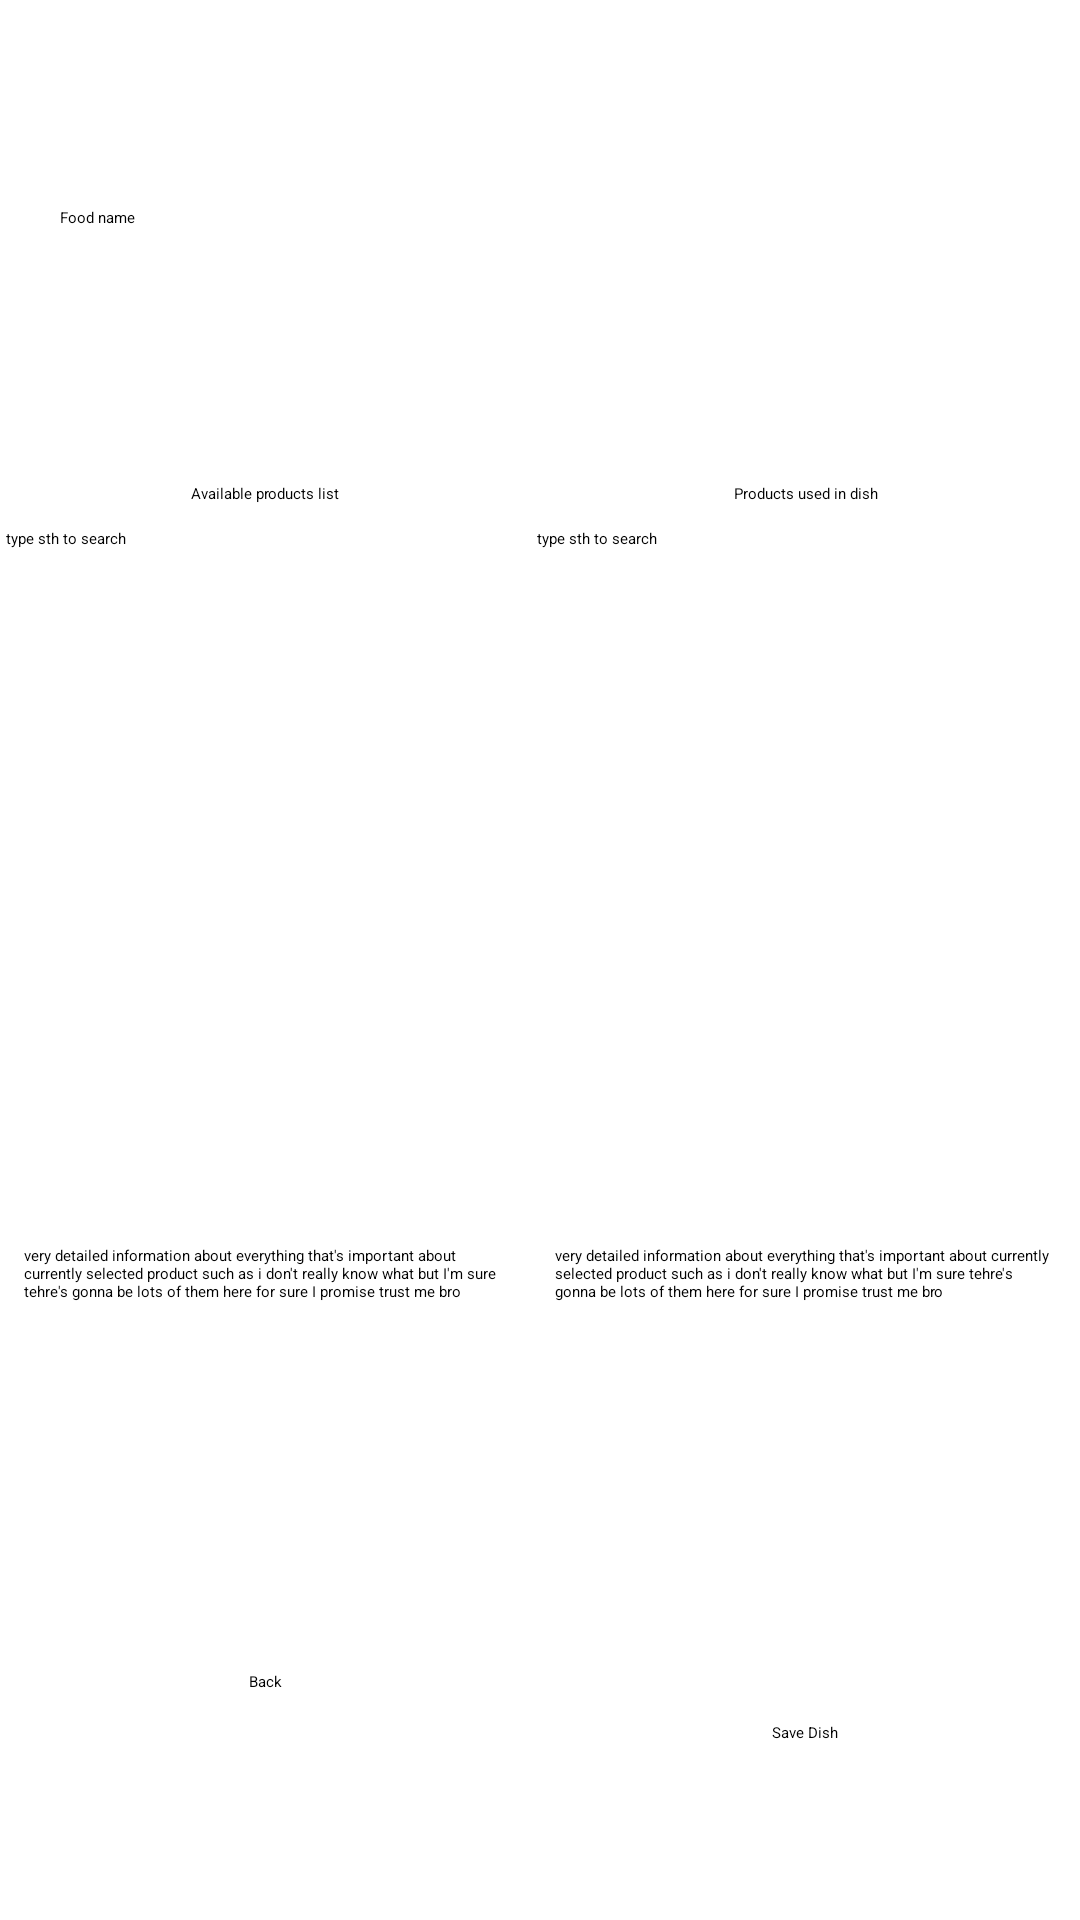

Reconstruct the res/layout file that produces this screen, plus the resources it refers to.
<!-- AndroidManifest.xml: application theme Theme.DietApp -->
<!-- res/layout/create_food_screen.xml -->
<?xml version="1.0" encoding="utf-8"?>

<androidx.constraintlayout.widget.ConstraintLayout xmlns:android="http://schemas.android.com/apk/res/android"
    xmlns:app="http://schemas.android.com/apk/res-auto"
    xmlns:tools="http://schemas.android.com/tools"
    tools:context=".Food.CreateFoodScreen"
    android:id="@+id/createFoodScreen"
    android:layout_width="match_parent"
    android:layout_height="match_parent">

    <EditText
        android:id="@+id/FoodName"
        android:layout_width="match_parent"
        android:layout_height="wrap_content"
        app:layout_constraintBottom_toTopOf="@+id/MainLayout"
        app:layout_constraintEnd_toEndOf="parent"
        app:layout_constraintStart_toStartOf="parent"
        app:layout_constraintTop_toTopOf="parent"
        android:layout_marginStart="20dp"
        android:layout_marginTop="10dp"
        android:layout_marginEnd="20dp"
        android:layout_marginBottom="10dp"
        android:ems="10"
        android:hint="Food name"
        android:imeOptions="actionDone"
        android:inputType="text"
        android:maxLines="1"/>

    <LinearLayout
        android:id="@+id/MainLayout"
        android:layout_width="match_parent"
        android:layout_height="wrap_content"
        android:orientation="horizontal"
        app:layout_constraintBottom_toBottomOf="parent"
        app:layout_constraintEnd_toEndOf="parent"
        app:layout_constraintStart_toStartOf="parent"
        app:layout_constraintTop_toBottomOf="@+id/FoodName">

        <LinearLayout
            android:id="@+id/LeftLayout"
            android:layout_width="wrap_content"
            android:layout_height="wrap_content"
            android:layout_weight="1"
            android:orientation="vertical"
            android:gravity="center">

            <TextView
                android:id="@+id/LeftHeaderText"
                android:layout_width="match_parent"
                android:layout_height="wrap_content"
                android:layout_marginTop="16dp"
                android:text="Available products list"
                android:textAlignment="center" />

            <EditText
                android:id="@+id/LeftSearchView"
                android:layout_width="match_parent"
                android:layout_height="wrap_content"
                android:layout_marginStart="2dp"
                android:layout_marginTop="8dp"
                android:layout_marginEnd="2dp"
                android:layout_marginBottom="8dp"
                android:ems="10"
                android:hint="type sth to search"
                android:imeOptions="actionDone"
                android:inputType="text"
                android:maxLines="1" />

            <androidx.recyclerview.widget.RecyclerView
                android:id="@+id/LeftRecyclerView"
                android:layout_width="match_parent"
                android:layout_height="200dp"
                android:layout_marginStart="8dp"
                android:layout_marginTop="8dp"
                android:layout_marginEnd="8dp"
                android:layout_marginBottom="8dp"
                android:orientation="vertical"
                app:layout_constraintBottom_toTopOf="@+id/ArrowsLayout"
                app:layout_constraintEnd_toEndOf="parent"
                app:layout_constraintHorizontal_bias="0.5"
                app:layout_constraintStart_toStartOf="parent"
                app:layout_constraintTop_toBottomOf="@+id/TopLayout"/>

            <LinearLayout
                android:id="@+id/LeftBottomLayout"
                android:layout_width="match_parent"
                android:layout_height="wrap_content"
                android:layout_marginStart="8dp"
                android:layout_marginTop="8dp"
                android:layout_marginEnd="8dp"
                android:layout_marginBottom="8dp"
                android:orientation="vertical"
                app:layout_constraintEnd_toEndOf="parent"
                app:layout_constraintHorizontal_bias="0.5"
                app:layout_constraintStart_toStartOf="parent"
                app:layout_constraintTop_toBottomOf="@+id/ArrowsLayout">

                <TextView
                    android:id="@+id/LeftDetailsView"
                    android:layout_width="match_parent"
                    android:layout_height="wrap_content"
                    android:text="very detailed information about everything that's important about currently selected product such as i don't really know what but I'm sure tehre's gonna be lots of them here for sure I promise trust me bro" />

            </LinearLayout>
            <Button
                android:id="@+id/BackButton"
                android:layout_width="wrap_content"
                android:layout_height="wrap_content"
                android:text="Back"
                android:layout_marginTop="115dp"/>
        </LinearLayout>

        <LinearLayout
            android:id="@+id/RightLayout"
            android:layout_width="wrap_content"
            android:layout_height="wrap_content"
            android:layout_weight="1"
            android:orientation="vertical"
            android:gravity="center">

            <TextView
                android:id="@+id/RightHeaderText"
                android:layout_width="match_parent"
                android:layout_height="wrap_content"
                android:layout_marginTop="16dp"
                android:text="Products used in dish"
                android:textAlignment="center" />

            <EditText
                android:id="@+id/RightSearchView"
                android:layout_width="match_parent"
                android:layout_height="wrap_content"
                android:maxHeight="100dp"
                android:layout_marginStart="2dp"
                android:layout_marginTop="8dp"
                android:layout_marginEnd="2dp"
                android:layout_marginBottom="8dp"
                android:ems="10"
                android:hint="type sth to search"
                android:imeOptions="actionDone"
                android:inputType="text"
                android:maxLines="1" />

            <androidx.recyclerview.widget.RecyclerView
                android:id="@+id/RightRecyclerView"
                android:layout_width="match_parent"
                android:layout_height="200dp"
                android:layout_marginStart="8dp"
                android:layout_marginTop="8dp"
                android:layout_marginEnd="8dp"
                android:layout_marginBottom="8dp"
                android:orientation="vertical"
                app:layout_constraintBottom_toTopOf="@+id/ArrowsLayout"
                app:layout_constraintEnd_toEndOf="parent"
                app:layout_constraintHorizontal_bias="0.5"
                app:layout_constraintStart_toStartOf="parent"
                app:layout_constraintTop_toBottomOf="@+id/TopLayout" />

            <LinearLayout
                android:id="@+id/RightBottomLayout"
                android:layout_width="match_parent"
                android:layout_height="wrap_content"
                android:layout_marginStart="8dp"
                android:layout_marginTop="8dp"
                android:layout_marginEnd="8dp"
                android:layout_marginBottom="8dp"
                android:orientation="vertical"
                app:layout_constraintEnd_toEndOf="parent"
                app:layout_constraintHorizontal_bias="0.5"
                app:layout_constraintStart_toStartOf="parent"
                app:layout_constraintTop_toBottomOf="@+id/ArrowsLayout">

                <TextView
                    android:id="@+id/RightDetailsView"
                    android:layout_width="match_parent"
                    android:layout_height="match_parent"
                    android:text="very detailed information about everything that's important about currently selected product such as i don't really know what but I'm sure tehre's gonna be lots of them here for sure I promise trust me bro" />


            </LinearLayout>
            <Button
                android:id="@+id/SaveButton"
                android:layout_width="wrap_content"
                android:layout_height="wrap_content"
                android:layout_marginTop="132dp"
                android:text="Save Dish" />
        </LinearLayout>

    </LinearLayout>


</androidx.constraintlayout.widget.ConstraintLayout>
<!-- resources referenced by this layout -->
<resources>
  <style name="Theme.DietApp" parent="Theme.MaterialComponents.DayNight.DarkActionBar">
          
          <item name="colorPrimary">@color/purple_200</item>
          <item name="colorPrimaryVariant">@color/purple_700</item>
          <item name="colorOnPrimary">@color/black</item>
          
          <item name="colorSecondary">@color/teal_200</item>
          <item name="colorSecondaryVariant">@color/teal_200</item>
          <item name="colorOnSecondary">@color/black</item>
          
          <item name="android:statusBarColor">?attr/colorPrimaryVariant</item>
          
      </style>
  <!-- not gathered from this repository: default colours our renderer supplied (Android Studio template values) -->
  <color name="purple_200">#FFBB86FC</color>
  <color name="purple_700">#FF3700B3</color>
  <color name="teal_200">#FF03DAC5</color>
  <color name="black">#FF000000</color>
</resources>
